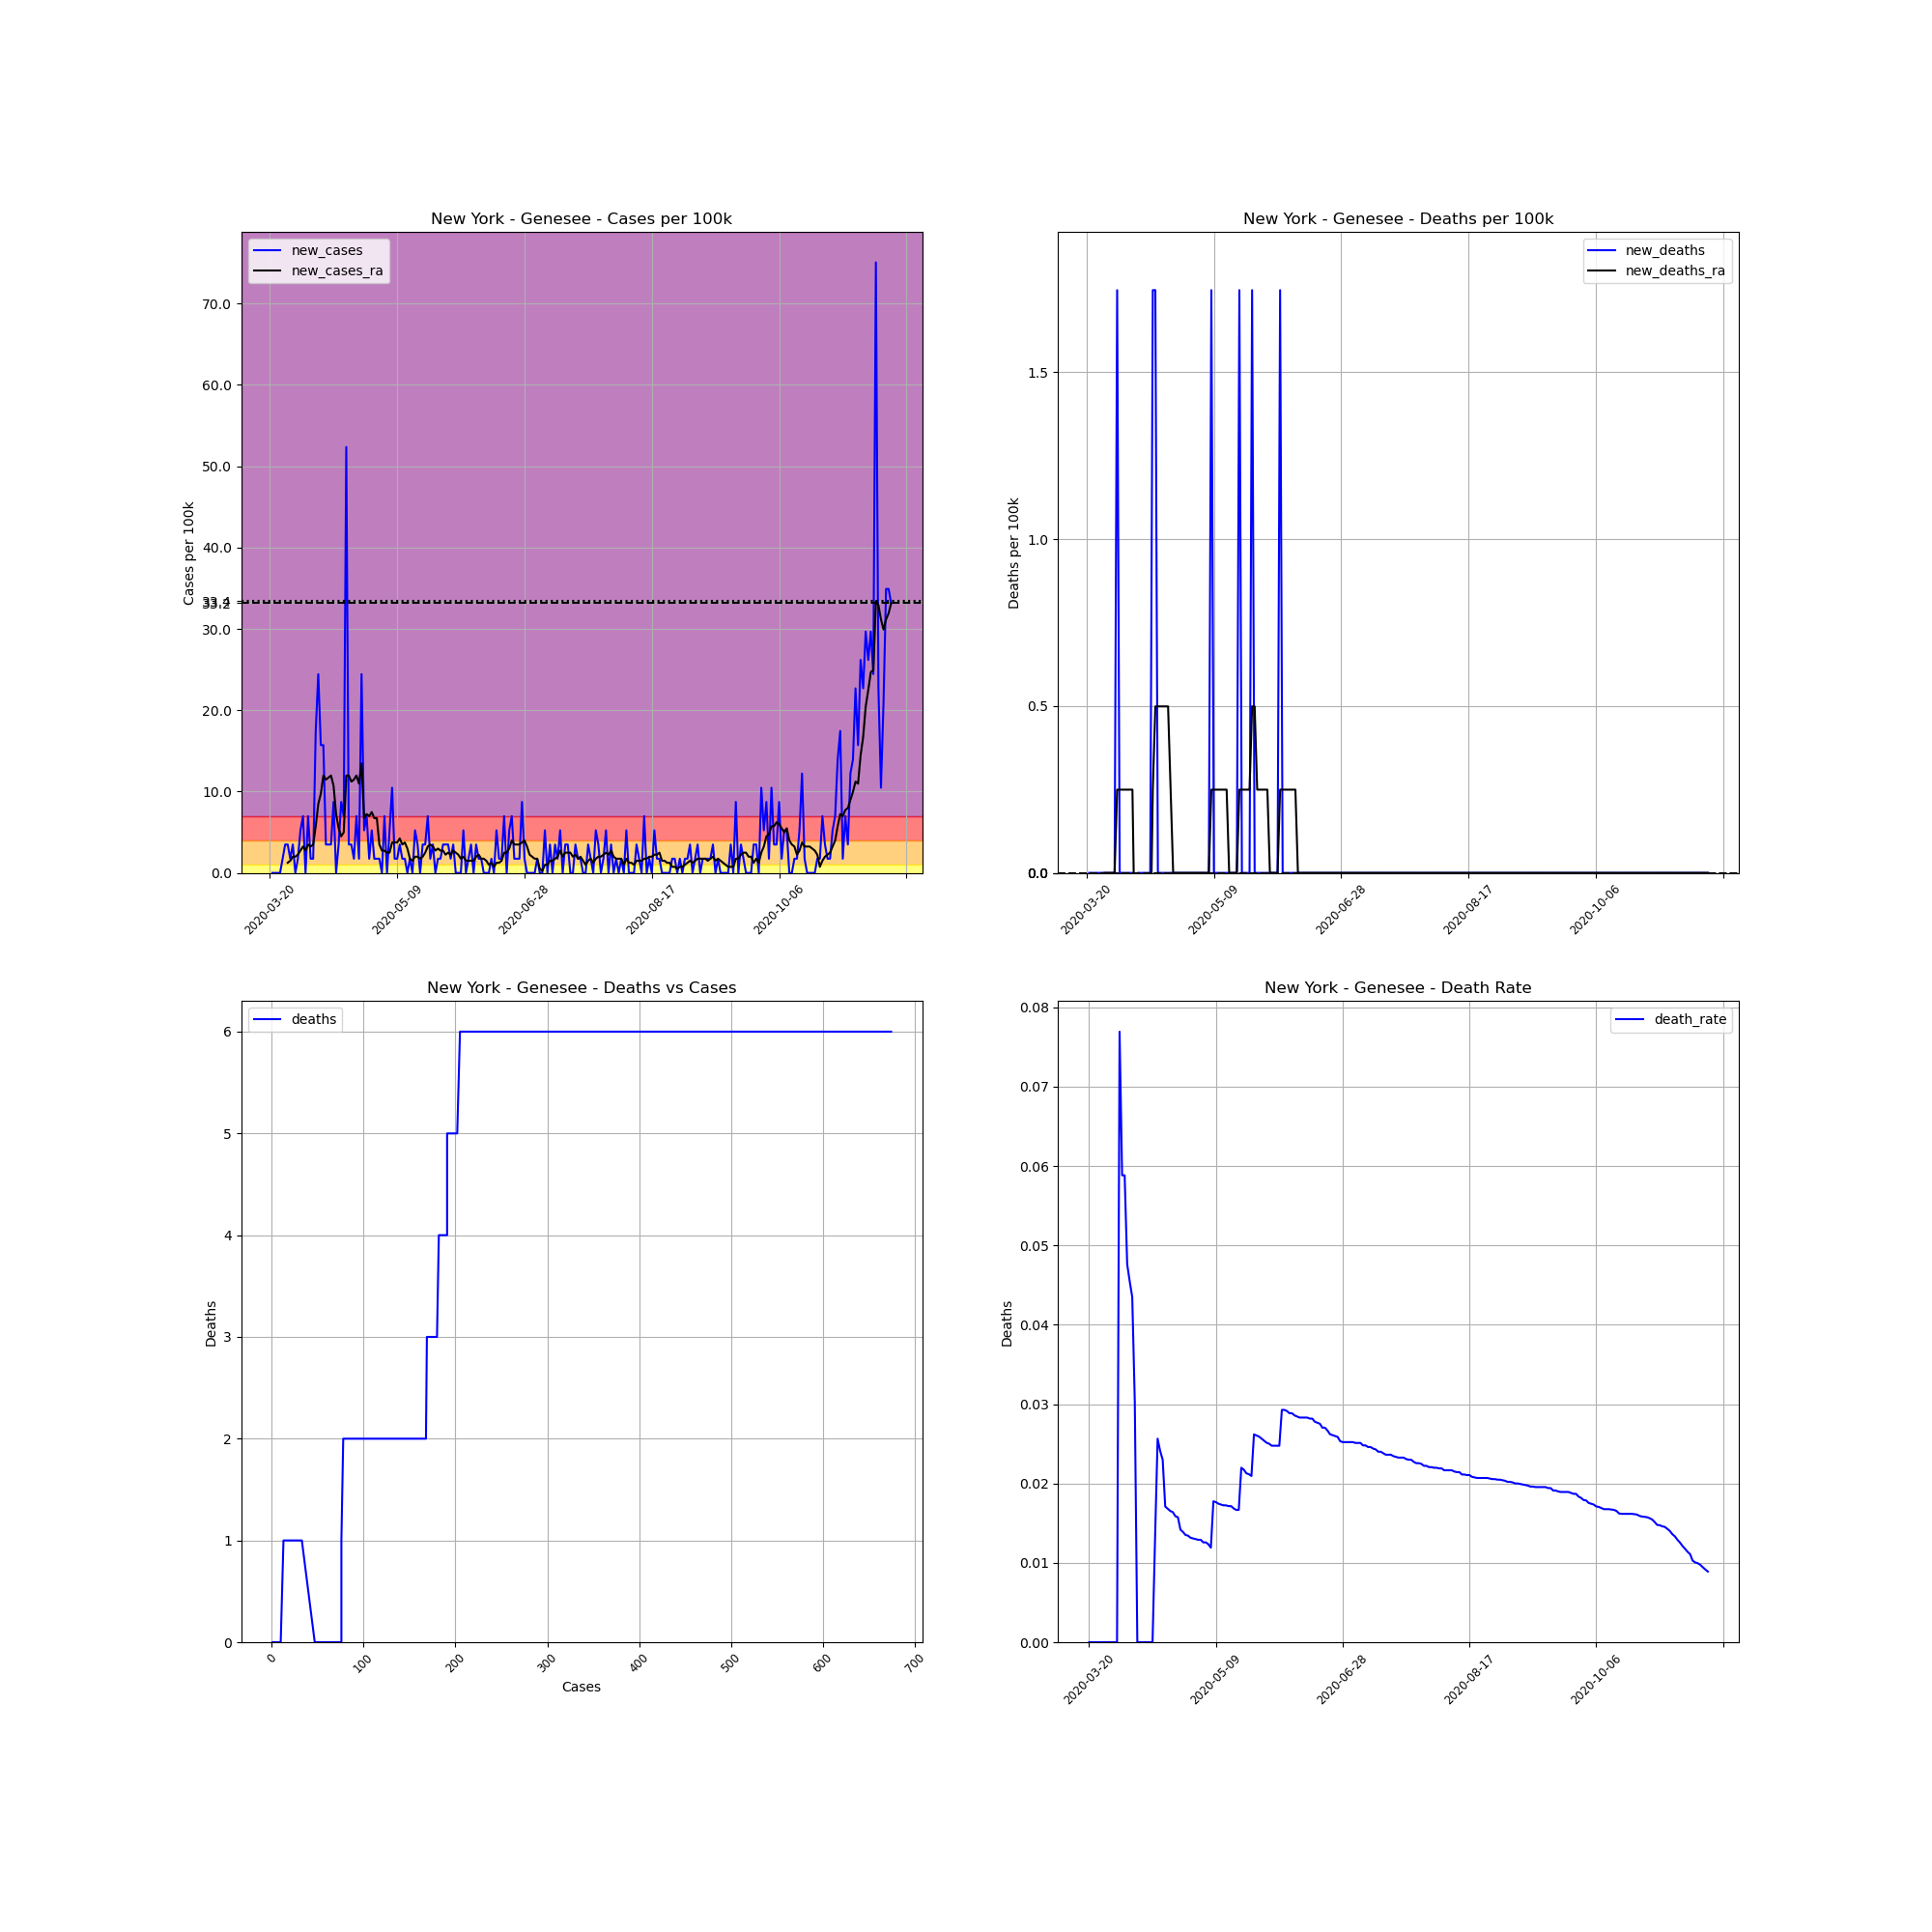

Source data for this figure (header and first rows):
, date, county, state, fips, cases, deaths, COUNTY, STNAME, CTYNAME, POPESTIMATE2019, cases_per_100k, deaths_per_100k, death_rate, new_cases, new_deaths, new_cases_ra, new_deaths_ra
208676, 2020-03-20, Genesee, New York, 36037, 1, 0, 37, New York, Genesee, 57280, 1.746, 0.0, 0.0, , , , 
208677, 2020-03-21, Genesee, New York, 36037, 1, 0, 37, New York, Genesee, 57280, 1.746, 0.0, 0.0, 0.0, 0.0, , 
208678, 2020-03-22, Genesee, New York, 36037, 1, 0, 37, New York, Genesee, 57280, 1.746, 0.0, 0.0, 0.0, 0.0, , 
208679, 2020-03-23, Genesee, New York, 36037, 1, 0, 37, New York, Genesee, 57280, 1.746, 0.0, 0.0, 0.0, 0.0, , 
208680, 2020-03-24, Genesee, New York, 36037, 1, 0, 37, New York, Genesee, 57280, 1.746, 0.0, 0.0, 0.0, 0.0, , 
208681, 2020-03-25, Genesee, New York, 36037, 2, 0, 37, New York, Genesee, 57280, 3.492, 0.0, 0.0, 1.746, 0.0, , 
208682, 2020-03-26, Genesee, New York, 36037, 4, 0, 37, New York, Genesee, 57280, 6.983, 0.0, 0.0, 3.492, 0.0, , 
208683, 2020-03-27, Genesee, New York, 36037, 6, 0, 37, New York, Genesee, 57280, 10.47, 0.0, 0.0, 3.492, 0.0, 1.247, 0.0
208684, 2020-03-28, Genesee, New York, 36037, 7, 0, 37, New York, Genesee, 57280, 12.22, 0.0, 0.0, 1.746, 0.0, 1.496, 0.0
208685, 2020-03-29, Genesee, New York, 36037, 9, 0, 37, New York, Genesee, 57280, 15.71, 0.0, 0.0, 3.492, 0.0, 1.995, 0.0
208686, 2020-03-30, Genesee, New York, 36037, 9, 0, 37, New York, Genesee, 57280, 15.71, 0.0, 0.0, 0.0, 0.0, 1.995, 0.0
208687, 2020-03-31, Genesee, New York, 36037, 10, 0, 37, New York, Genesee, 57280, 17.46, 0.0, 0.0, 1.746, 0.0, 2.245, 0.0
208688, 2020-04-01, Genesee, New York, 36037, 13, 1, 37, New York, Genesee, 57280, 22.7, 1.746, 0.07692, 5.237, 1.746, 2.743, 0.2494
208689, 2020-04-02, Genesee, New York, 36037, 17, 1, 37, New York, Genesee, 57280, 29.68, 1.746, 0.05882, 6.983, 0.0, 3.242, 0.2494
208690, 2020-04-03, Genesee, New York, 36037, 17, 1, 37, New York, Genesee, 57280, 29.68, 1.746, 0.05882, 0.0, 0.0, 2.743, 0.2494
208691, 2020-04-04, Genesee, New York, 36037, 21, 1, 37, New York, Genesee, 57280, 36.66, 1.746, 0.04762, 6.983, 0.0, 3.492, 0.2494
208692, 2020-04-05, Genesee, New York, 36037, 22, 1, 37, New York, Genesee, 57280, 38.41, 1.746, 0.04545, 1.746, 0.0, 3.242, 0.2494
208693, 2020-04-06, Genesee, New York, 36037, 23, 1, 37, New York, Genesee, 57280, 40.15, 1.746, 0.04348, 1.746, 0.0, 3.492, 0.2494
208694, 2020-04-07, Genesee, New York, 36037, 33, 1, 37, New York, Genesee, 57280, 57.61, 1.746, 0.0303, 17.46, 0.0, 5.736, 0.2494
208695, 2020-04-08, Genesee, New York, 36037, 47, 0, 37, New York, Genesee, 57280, 82.05, 0.0, 0.0, 24.44, -1.746, 8.48, -0.2494
208696, 2020-04-09, Genesee, New York, 36037, 56, 0, 37, New York, Genesee, 57280, 97.77, 0.0, 0.0, 15.71, 0.0, 9.727, -0.2494
208697, 2020-04-10, Genesee, New York, 36037, 65, 0, 37, New York, Genesee, 57280, 113.5, 0.0, 0.0, 15.71, 0.0, 11.97, -0.2494
208698, 2020-04-11, Genesee, New York, 36037, 67, 0, 37, New York, Genesee, 57280, 117, 0.0, 0.0, 3.492, 0.0, 11.47, -0.2494
208699, 2020-04-12, Genesee, New York, 36037, 69, 0, 37, New York, Genesee, 57280, 120.5, 0.0, 0.0, 3.492, 0.0, 11.72, -0.2494
208700, 2020-04-13, Genesee, New York, 36037, 71, 0, 37, New York, Genesee, 57280, 124, 0.0, 0.0, 3.492, 0.0, 11.97, -0.2494
208701, 2020-04-14, Genesee, New York, 36037, 76, 0, 37, New York, Genesee, 57280, 132.7, 0.0, 0.0, 8.729, 0.0, 10.72, -0.2494
208702, 2020-04-15, Genesee, New York, 36037, 76, 1, 37, New York, Genesee, 57280, 132.7, 1.746, 0.01316, 0.0, 1.746, 7.233, 0.2494
208703, 2020-04-16, Genesee, New York, 36037, 78, 2, 37, New York, Genesee, 57280, 136.2, 3.492, 0.02564, 3.492, 1.746, 5.487, 0.4988
208704, 2020-04-17, Genesee, New York, 36037, 83, 2, 37, New York, Genesee, 57280, 144.9, 3.492, 0.0241, 8.729, 0.0, 4.489, 0.4988
208705, 2020-04-18, Genesee, New York, 36037, 87, 2, 37, New York, Genesee, 57280, 151.9, 3.492, 0.02299, 6.983, 0.0, 4.988, 0.4988
208706, 2020-04-19, Genesee, New York, 36037, 117, 2, 37, New York, Genesee, 57280, 204.3, 3.492, 0.01709, 52.37, 0.0, 11.97, 0.4988
208707, 2020-04-20, Genesee, New York, 36037, 119, 2, 37, New York, Genesee, 57280, 207.8, 3.492, 0.01681, 3.492, 0.0, 11.97, 0.4988
208708, 2020-04-21, Genesee, New York, 36037, 121, 2, 37, New York, Genesee, 57280, 211.2, 3.492, 0.01653, 3.492, 0.0, 11.22, 0.4988
208709, 2020-04-22, Genesee, New York, 36037, 122, 2, 37, New York, Genesee, 57280, 213, 3.492, 0.01639, 1.746, 0.0, 11.47, 0.2494
208710, 2020-04-23, Genesee, New York, 36037, 126, 2, 37, New York, Genesee, 57280, 220, 3.492, 0.01587, 6.983, 0.0, 11.97, 0.0
208711, 2020-04-24, Genesee, New York, 36037, 127, 2, 37, New York, Genesee, 57280, 221.7, 3.492, 0.01575, 1.746, 0.0, 10.97, 0.0
208712, 2020-04-25, Genesee, New York, 36037, 141, 2, 37, New York, Genesee, 57280, 246.2, 3.492, 0.01418, 24.44, 0.0, 13.47, 0.0
208713, 2020-04-26, Genesee, New York, 36037, 144, 2, 37, New York, Genesee, 57280, 251.4, 3.492, 0.01389, 5.237, 0.0, 6.734, 0.0
208714, 2020-04-27, Genesee, New York, 36037, 148, 2, 37, New York, Genesee, 57280, 258.4, 3.492, 0.01351, 6.983, 0.0, 7.233, 0.0
208715, 2020-04-28, Genesee, New York, 36037, 149, 2, 37, New York, Genesee, 57280, 260.1, 3.492, 0.01342, 1.746, 0.0, 6.983, 0.0
208716, 2020-04-29, Genesee, New York, 36037, 152, 2, 37, New York, Genesee, 57280, 265.4, 3.492, 0.01316, 5.237, 0.0, 7.482, 0.0
208717, 2020-04-30, Genesee, New York, 36037, 153, 2, 37, New York, Genesee, 57280, 267.1, 3.492, 0.01307, 1.746, 0.0, 6.734, 0.0
208718, 2020-05-01, Genesee, New York, 36037, 154, 2, 37, New York, Genesee, 57280, 268.9, 3.492, 0.01299, 1.746, 0.0, 6.734, 0.0
208719, 2020-05-02, Genesee, New York, 36037, 155, 2, 37, New York, Genesee, 57280, 270.6, 3.492, 0.0129, 1.746, 0.0, 3.492, 0.0
208720, 2020-05-03, Genesee, New York, 36037, 155, 2, 37, New York, Genesee, 57280, 270.6, 3.492, 0.0129, 0.0, 0.0, 2.743, 0.0
208721, 2020-05-04, Genesee, New York, 36037, 159, 2, 37, New York, Genesee, 57280, 277.6, 3.492, 0.01258, 6.983, 0.0, 2.743, 0.0
208722, 2020-05-05, Genesee, New York, 36037, 159, 2, 37, New York, Genesee, 57280, 277.6, 3.492, 0.01258, 0.0, 0.0, 2.494, 0.0
208723, 2020-05-06, Genesee, New York, 36037, 162, 2, 37, New York, Genesee, 57280, 282.8, 3.492, 0.01235, 5.237, 0.0, 2.494, 0.0
208724, 2020-05-07, Genesee, New York, 36037, 168, 2, 37, New York, Genesee, 57280, 293.3, 3.492, 0.0119, 10.47, 0.0, 3.741, 0.0
208725, 2020-05-08, Genesee, New York, 36037, 169, 3, 37, New York, Genesee, 57280, 295, 5.237, 0.01775, 1.746, 1.746, 3.741, 0.2494
208726, 2020-05-09, Genesee, New York, 36037, 170, 3, 37, New York, Genesee, 57280, 296.8, 5.237, 0.01765, 1.746, 0.0, 3.741, 0.2494
208727, 2020-05-10, Genesee, New York, 36037, 172, 3, 37, New York, Genesee, 57280, 300.3, 5.237, 0.01744, 3.492, 0.0, 4.24, 0.2494
208728, 2020-05-11, Genesee, New York, 36037, 173, 3, 37, New York, Genesee, 57280, 302, 5.237, 0.01734, 1.746, 0.0, 3.492, 0.2494
208729, 2020-05-12, Genesee, New York, 36037, 174, 3, 37, New York, Genesee, 57280, 303.8, 5.237, 0.01724, 1.746, 0.0, 3.741, 0.2494
208730, 2020-05-13, Genesee, New York, 36037, 174, 3, 37, New York, Genesee, 57280, 303.8, 5.237, 0.01724, 0.0, 0.0, 2.993, 0.2494
208731, 2020-05-14, Genesee, New York, 36037, 175, 3, 37, New York, Genesee, 57280, 305.5, 5.237, 0.01714, 1.746, 0.0, 1.746, 0.2494
208732, 2020-05-15, Genesee, New York, 36037, 175, 3, 37, New York, Genesee, 57280, 305.5, 5.237, 0.01714, 0.0, 0.0, 1.496, 0.0
208733, 2020-05-16, Genesee, New York, 36037, 178, 3, 37, New York, Genesee, 57280, 310.8, 5.237, 0.01685, 5.237, 0.0, 1.995, 0.0
208734, 2020-05-17, Genesee, New York, 36037, 180, 3, 37, New York, Genesee, 57280, 314.2, 5.237, 0.01667, 3.492, 0.0, 1.995, 0.0
208735, 2020-05-18, Genesee, New York, 36037, 180, 3, 37, New York, Genesee, 57280, 314.2, 5.237, 0.01667, 0.0, 0.0, 1.746, 0.0
... 185 more rows
